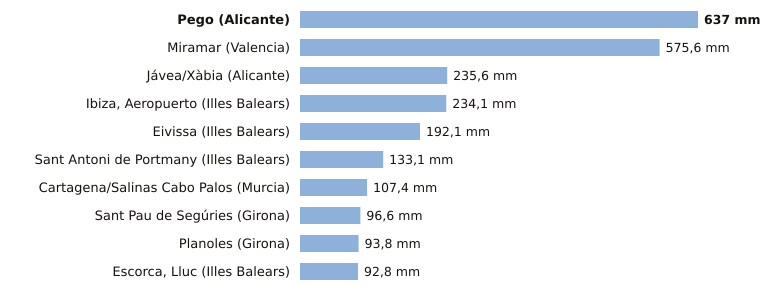

Values plotted in this chart, from the file beside it:
estacion, provincia, indicativo, mm_6_dias_anteriores, mm_hoy, mm_7_dias, horas_de_hoy
Pego, Alicante, 8057C, 637.0, 0.0, 637.0, 1
Miramar, Valencia, 8058Y, 575.6, 0.0, 575.6, 2
Jávea/Xàbia, Alicante, 8050X, 235.6, 0.0, 235.6, 2
Ibiza, Aeropuerto, Illes Balears, B954, 234.1, 0.0, 234.1, 1
Eivissa, Illes Balears, B957, 192.1, 0.0, 192.1, 1
Sant Antoni de Portmany, Illes Balears, B925, 133.1, 0.0, 133.1, 1
Cartagena/Salinas Cabo Palos, Murcia, 7019X, 107.4, 0.0, 107.4, 1
Sant Pau de Segúries, Girona, 0312X, 96.6, 0.0, 96.6, 1
Planoles, Girona, 0320I, 93.8, 0.0, 93.8, 2
Escorca, Lluc, Illes Balears, B013X, 92.8, 0.0, 92.8, 1
